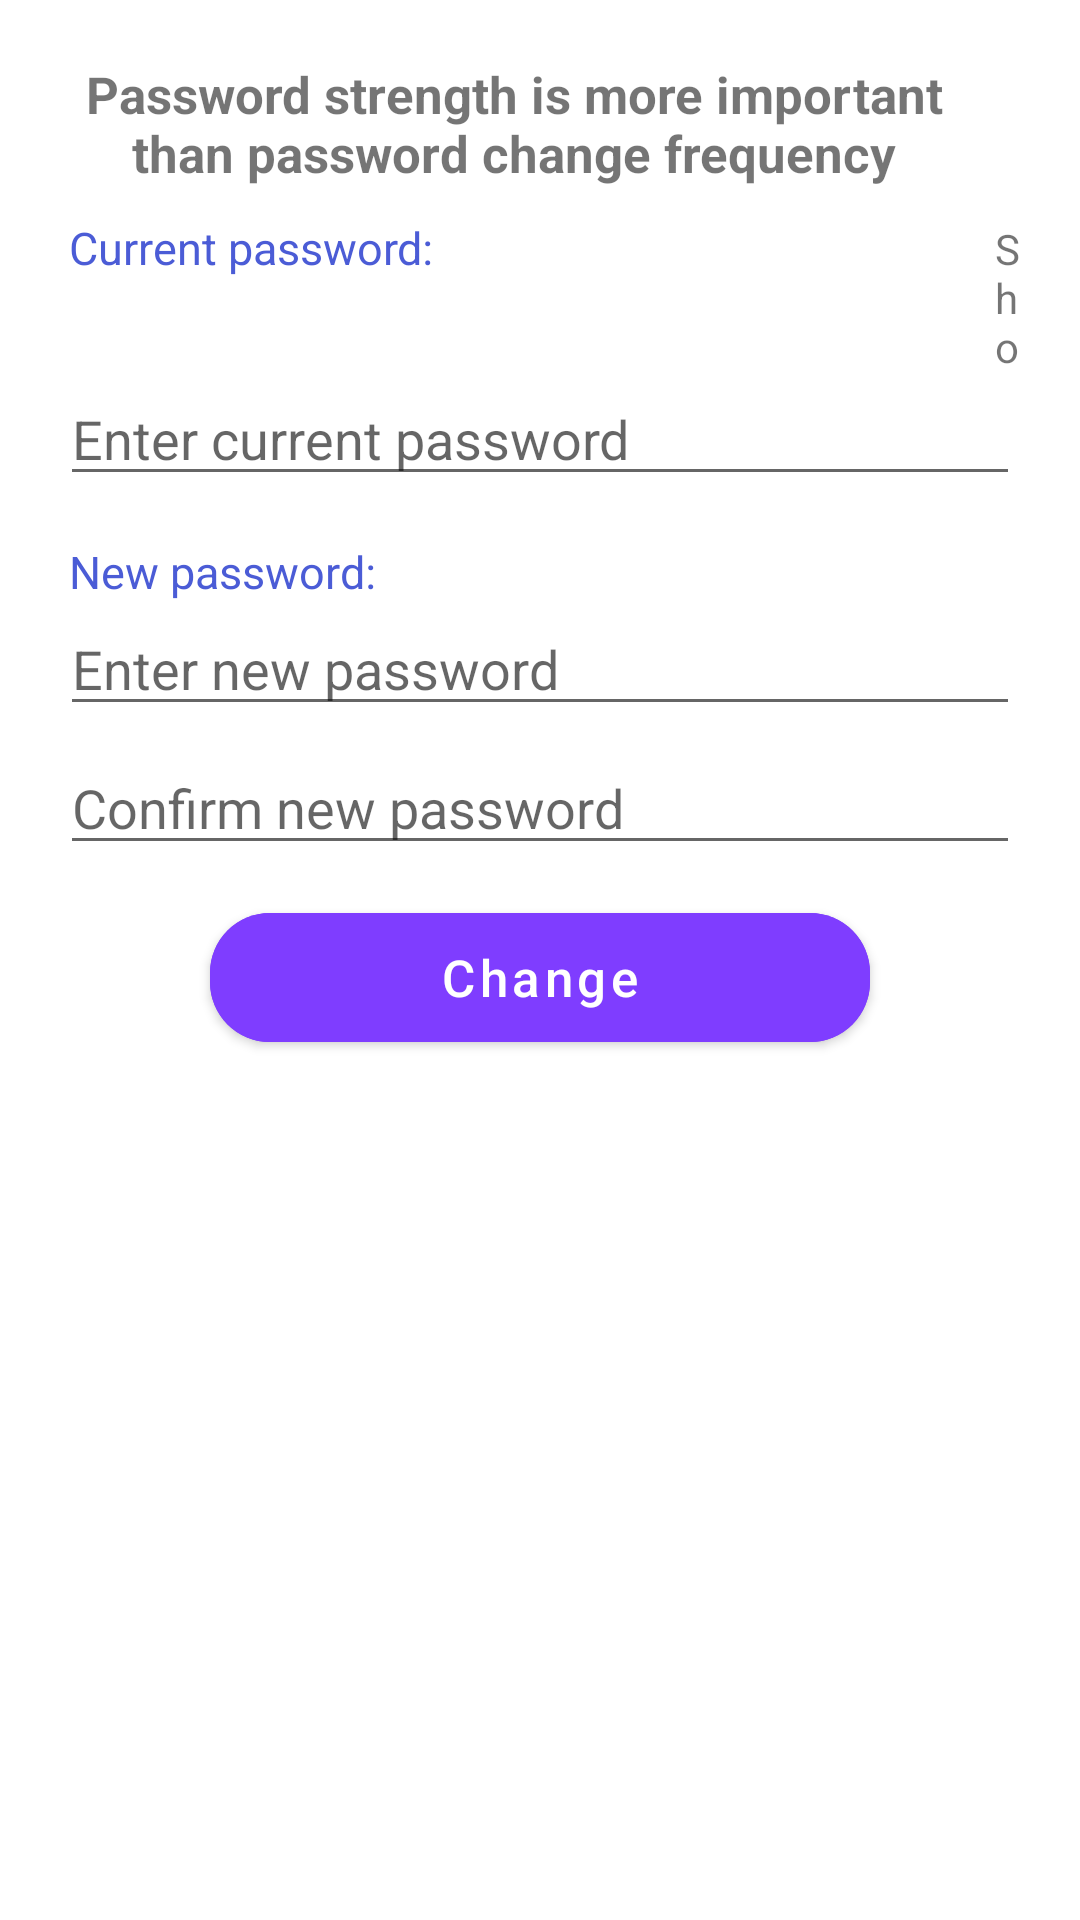

Android layout source for this screen:
<!-- AndroidManifest.xml: application theme Theme.MoneyManagement -->
<!-- res/layout/activity_change_pass.xml -->
<?xml version="1.0" encoding="utf-8"?>
<LinearLayout xmlns:android="http://schemas.android.com/apk/res/android"
    xmlns:app="http://schemas.android.com/apk/res-auto"
    xmlns:tools="http://schemas.android.com/tools"
    android:layout_width="match_parent"
    android:layout_height="match_parent"
    android:orientation="vertical"
    android:padding="20dp"
    tools:context=".ChangePassActivity">
    <LinearLayout
        android:layout_width="match_parent"
        android:layout_height="wrap_content"
        android:orientation="horizontal">
        <TextView
            android:id="@+id/tv_title"
            android:layout_width="wrap_content"
            android:layout_height="wrap_content"
            android:layout_marginRight="17dp"
            android:text="Password strength is more important than password change frequency"
            android:textSize="17sp"
            android:gravity="center"
            android:textStyle="bold" />
    </LinearLayout>
    <LinearLayout
        android:layout_width="match_parent"
        android:layout_height="wrap_content"
        android:orientation="vertical">
        <LinearLayout
            android:layout_width="match_parent"
            android:layout_height="wrap_content"
            android:layout_marginLeft="3dp"
            android:layout_marginTop="10dp"
            >

            <TextView
                android:layout_width="wrap_content"
                android:layout_height="match_parent"
                android:text="Current password:"
                android:textColor="@color/blue"
                android:textSize="15dp" />

            <TextView
                android:id="@+id/tv_show"
                android:layout_width="wrap_content"
                android:layout_height="wrap_content"
                android:layout_marginLeft="187dp"
                android:text="Show" />
        </LinearLayout>

        <EditText
            android:id="@+id/edt_old_password"
            android:layout_width="match_parent"
            android:layout_height="wrap_content"
            android:inputType="textPassword"
            android:hint="Enter current password"/>
    </LinearLayout>
    <LinearLayout
        android:layout_width="match_parent"
        android:layout_height="wrap_content"
        android:layout_marginTop="15dp"
        android:orientation="vertical">
        <LinearLayout
            android:layout_width="match_parent"
            android:layout_height="wrap_content"
            android:layout_marginLeft="3dp"
            >
            <TextView
                android:layout_width="wrap_content"
                android:layout_height="wrap_content"
                android:text="New password:"
                android:textColor="@color/blue"
                android:textSize="15dp"
                />
        </LinearLayout>
        <EditText
            android:id="@+id/edt_new_password"
            android:layout_width="match_parent"
            android:layout_height="wrap_content"
            android:inputType="textPassword"
            android:hint="Enter new password"/>
        <EditText
            android:id="@+id/edt_confirm_new_password"
            android:layout_width="match_parent"
            android:layout_height="wrap_content"
            android:layout_marginTop="5dp"
            android:inputType="textPassword"
            android:hint="Confirm new password"/>
    </LinearLayout>
    <com.google.android.material.button.MaterialButton
        android:id="@+id/btn_change_password"
        android:layout_width="220dp"
        android:layout_height="55dp"
        android:backgroundTint="@color/button"
        android:layout_marginTop="10dp"
        android:text="Change"
        android:textSize="17dp"
        android:textAllCaps="false"
        android:textColor="@color/white"
        android:layout_gravity="center"
        app:cornerRadius="20dp" />

</LinearLayout>
<!-- resources referenced by this layout -->
<resources>
  <color name="blue">#4b5cd6</color>
  <color name="button">#7F3DFF</color>
  <color name="white">#FFFFFFFF</color>
  <style name="Theme.MoneyManagement" parent="Theme.MaterialComponents.DayNight.NoActionBar">
          
          <item name="colorPrimary">@color/purple_500</item>
          <item name="colorPrimaryVariant">@color/purple_700</item>
          <item name="colorOnPrimary">@color/white</item>
          
          <item name="colorSecondary">@color/teal_200</item>
          <item name="colorSecondaryVariant">@color/teal_700</item>
          <item name="colorOnSecondary">@color/black</item>
          
          <item name="android:statusBarColor" tools:targetApi="l">?attr/colorPrimaryVariant</item>
          
      </style>
  <color name="purple_500">#FF6200EE</color>
  <color name="purple_700">#FF3700B3</color>
  <color name="teal_200">#FF03DAC5</color>
  <color name="teal_700">#FF018786</color>
  <color name="black">#FF000000</color>
</resources>
